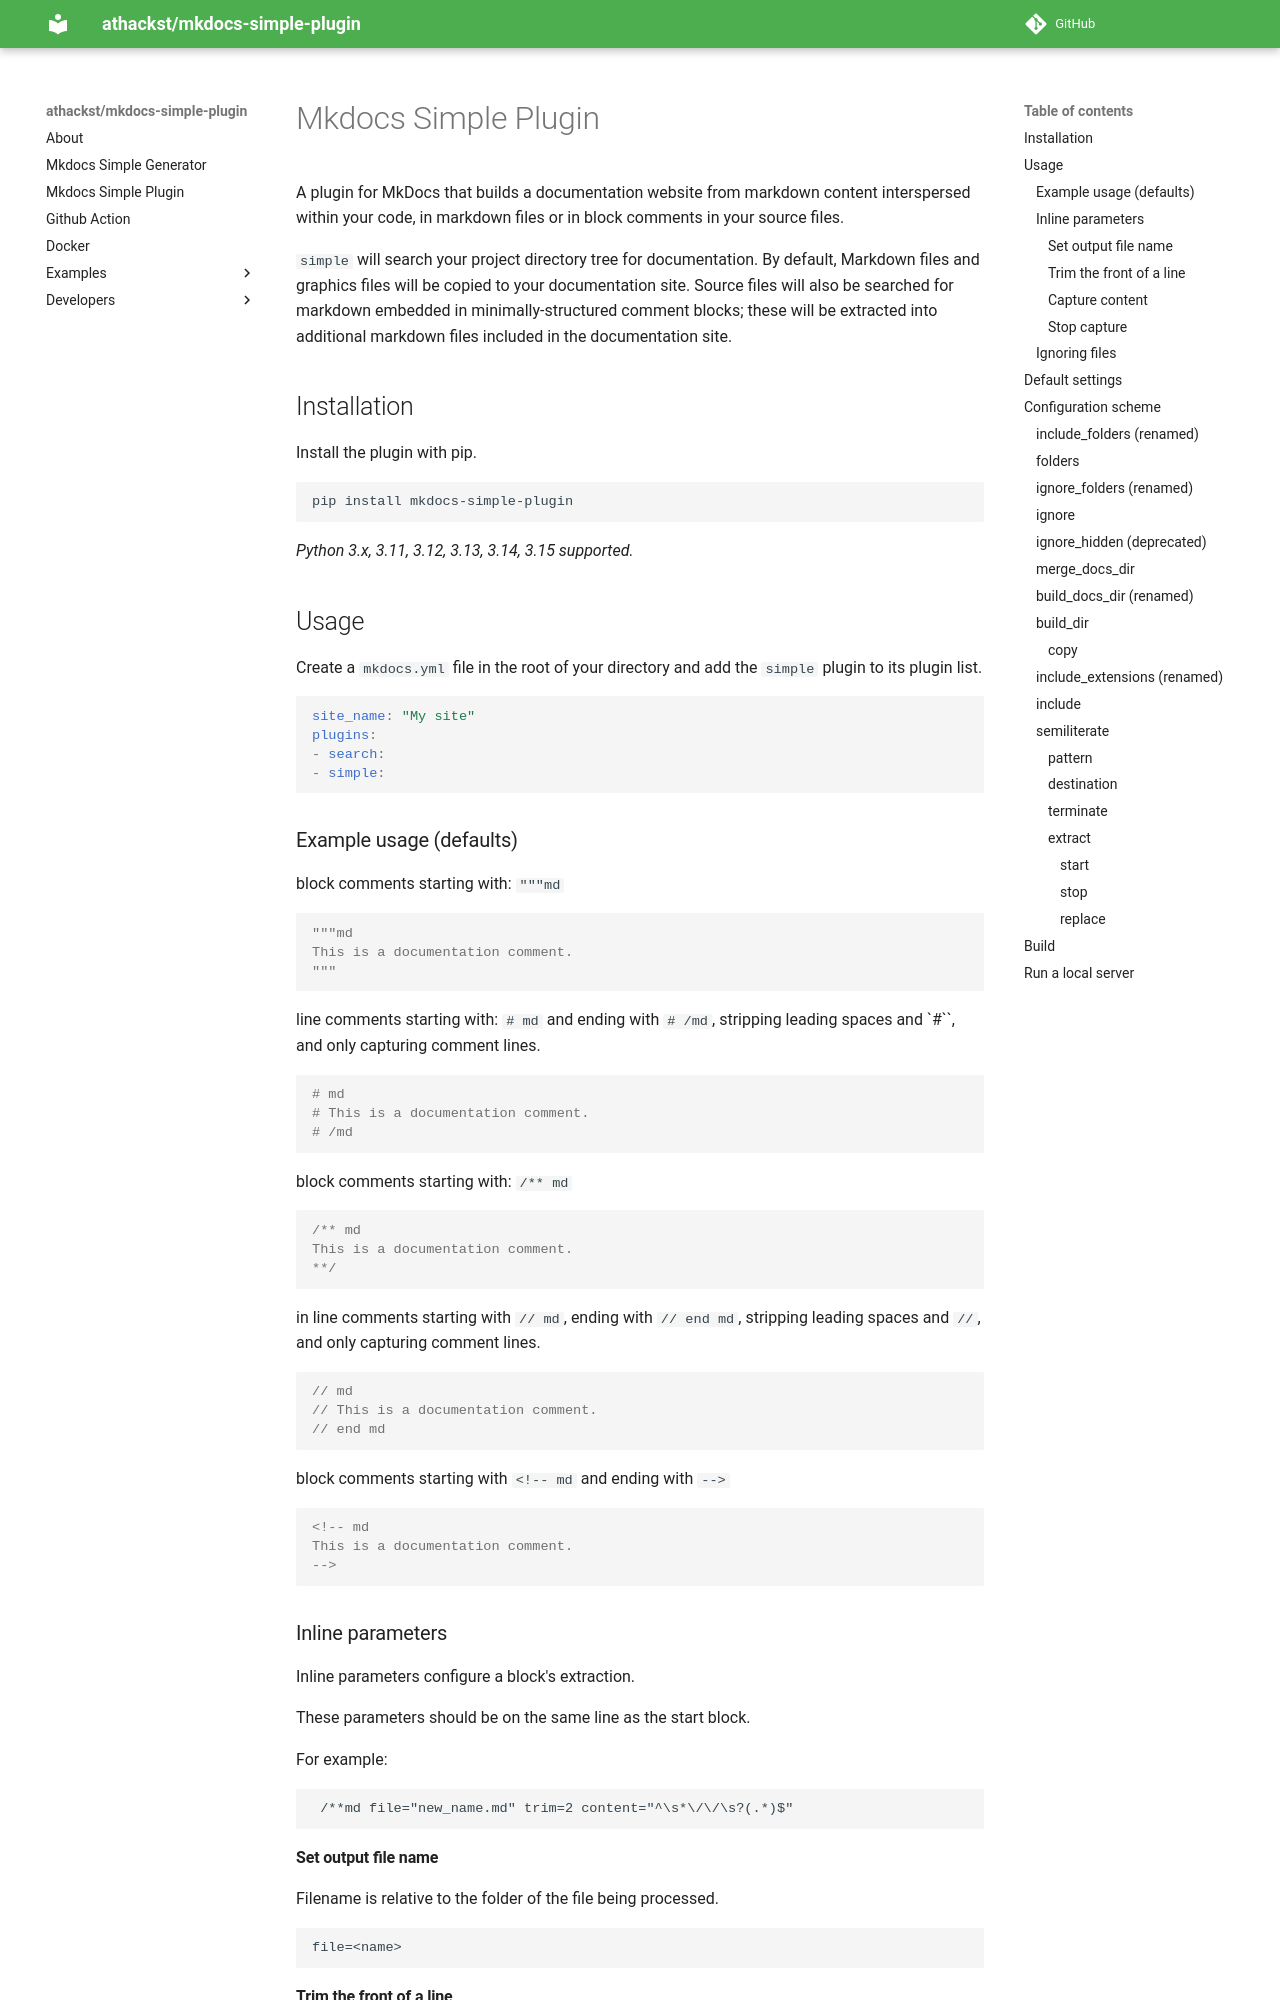

repository: athackst/mkdocs-simple-plugin · page: dev/mkdocs_simple_plugin/plugin/index.html · generator: mkdocs

# MkDocs Simple Plugin

A plugin to the mkdocs package that builds a documentation website from .md files interspersed with in your code

## Installation

Install the plugin with pip.

```bash
pip install mkdocs-simple-plugin
```

_Python 3.x, 3.5, 3.6, 3.7, 3.8 supported._
